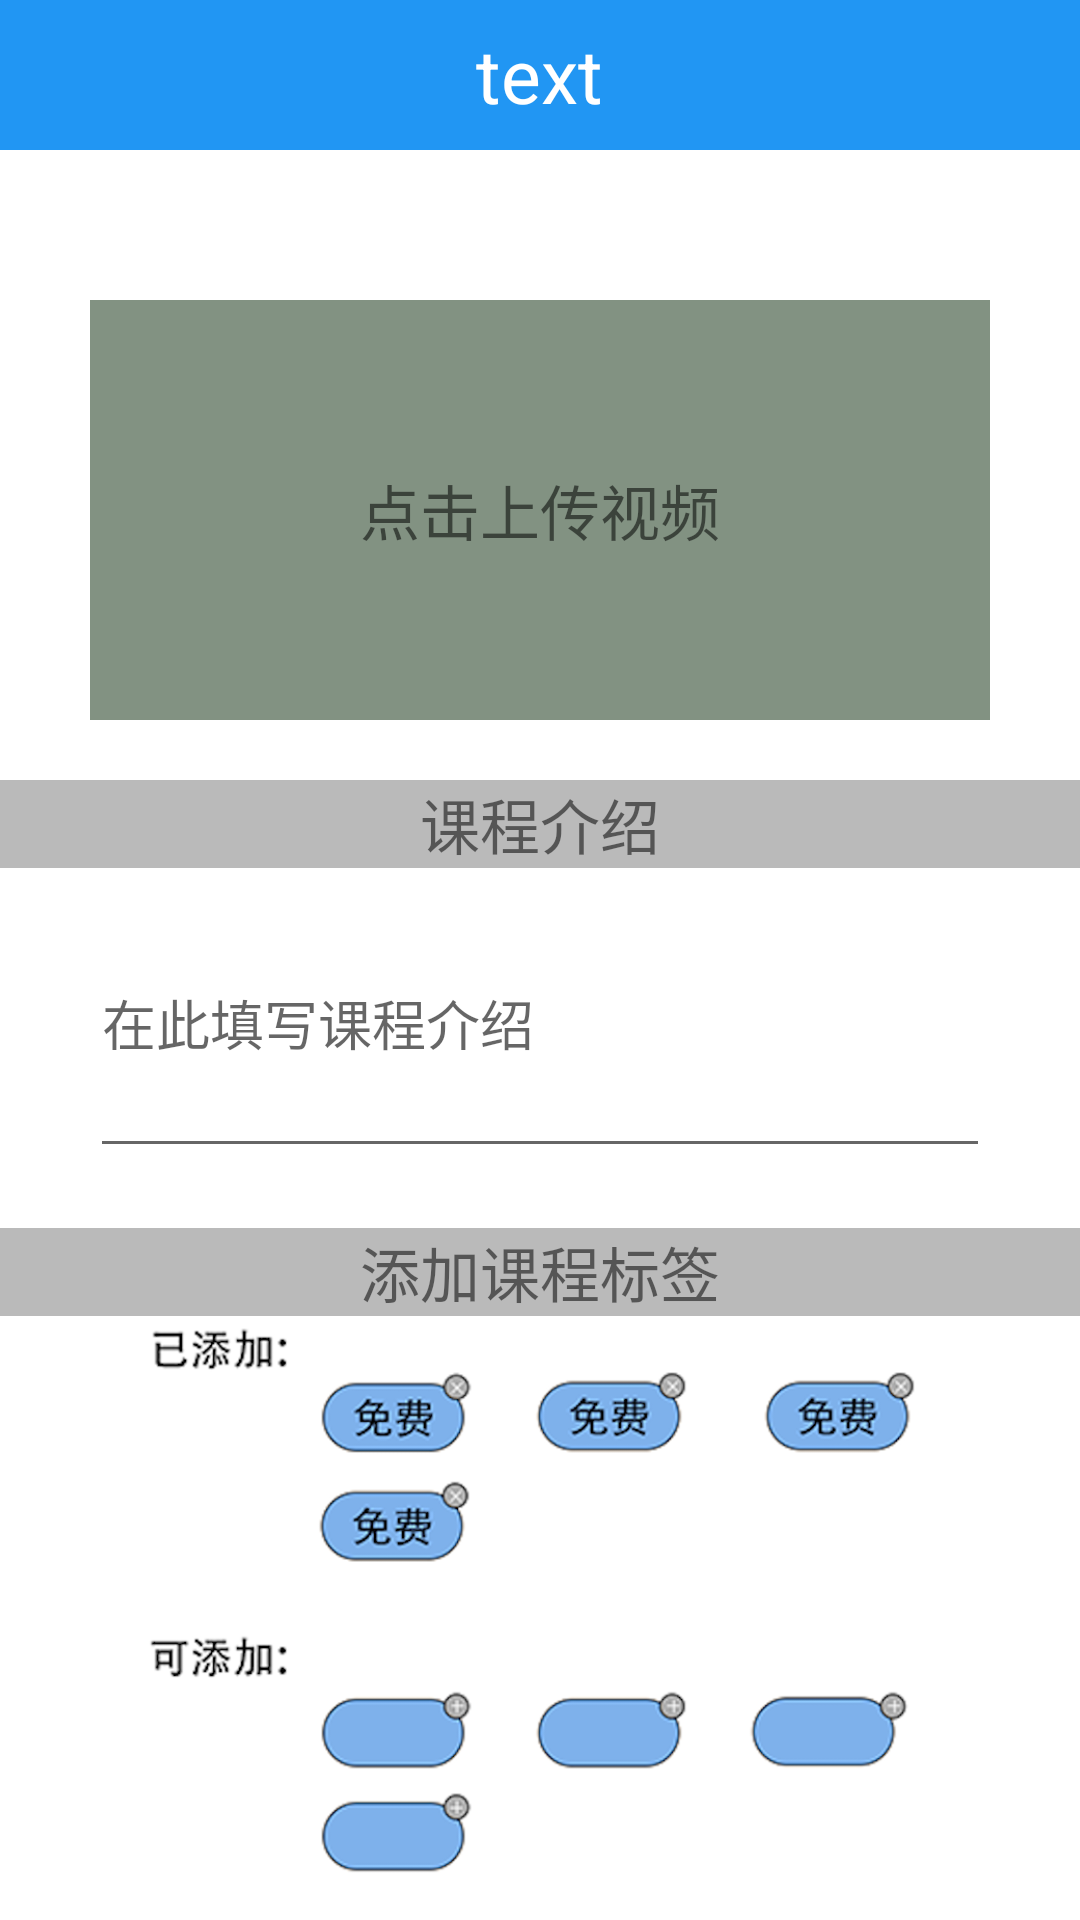

Write the Android layout XML for this screen, with the resource values it uses.
<!-- AndroidManifest.xml: application theme Theme.OnlineEducation -->
<!-- res/layout/open_new_courses_page.xml -->
<?xml version="1.0" encoding="utf-8"?>
<LinearLayout xmlns:android="http://schemas.android.com/apk/res/android"
    android:layout_width="match_parent"
    android:layout_height="match_parent"
    android:orientation="vertical">

    <include layout="@layout/titlebar"/>

    <TextView
        android:layout_marginTop="50dp"
        android:layout_width="300dp"
        android:layout_height="140dp"
        android:text="点击上传视频"
        android:layout_gravity="center"
        android:gravity="center"
        android:textSize="20dp"
        android:background="#829282"
        />

    <TextView
        android:layout_marginTop="20dp"
        android:layout_width="match_parent"
        android:layout_height="wrap_content"
        android:text="课程介绍"
        android:gravity="center"
        android:textSize="20dp"
        android:background="#BABABA"
        />

    <EditText
        android:layout_width="300dp"
        android:layout_height="100dp"
        android:layout_gravity="center"
        android:hint="在此填写课程介绍"
        />

    <TextView
        android:layout_marginTop="20dp"
        android:layout_width="match_parent"
        android:layout_height="wrap_content"
        android:text="添加课程标签"
        android:gravity="center"
        android:textSize="20dp"
        android:background="#BABABA"
        />

    <ImageView
        android:src="@drawable/courses_tags"
        android:layout_gravity="center"
        android:layout_width="300dp"
        android:layout_height="wrap_content"
        />


</LinearLayout>
<!-- res/layout/titlebar.xml (included above) -->
<?xml version="1.0" encoding="utf-8"?>
<LinearLayout xmlns:android="http://schemas.android.com/apk/res/android"
    android:layout_width="match_parent"
    android:layout_height="50dp"
    android:background="#2196F3"
    android:gravity="center"
    android:orientation="horizontal">

    <TextView
        android:id="@+id/titleBarId"
        android:layout_width="wrap_content"
        android:layout_height="wrap_content"
        android:text="text"
        android:textColor="@color/white"
        android:textSize="25sp" />

</LinearLayout>
<!-- resources referenced by this layout -->
<resources>
  <!-- drawable courses_tags: png bitmap (drawable, 128691 bytes) -->
  <style name="Theme.OnlineEducation" parent="Theme.MaterialComponents.DayNight.DarkActionBar">
          
          <item name="colorPrimary">@color/purple_500</item>
          <item name="colorPrimaryVariant">@color/purple_700</item>
          <item name="colorOnPrimary">@color/white</item>
          
          <item name="colorSecondary">@color/teal_200</item>
          <item name="colorSecondaryVariant">@color/teal_700</item>
          <item name="colorOnSecondary">@color/black</item>
          
          <item name="android:statusBarColor" tools:targetApi="l">?attr/colorPrimaryVariant</item>
          
      </style>
  <!-- not gathered from this repository: default colours our renderer supplied (Android Studio template values) -->
  <color name="purple_500">#FF6200EE</color>
  <color name="purple_700">#FF3700B3</color>
  <color name="teal_200">#FF03DAC5</color>
  <color name="teal_700">#FF018786</color>
  <color name="black">#FF000000</color>
  <color name="white">#FFFFFFFF</color>
</resources>
